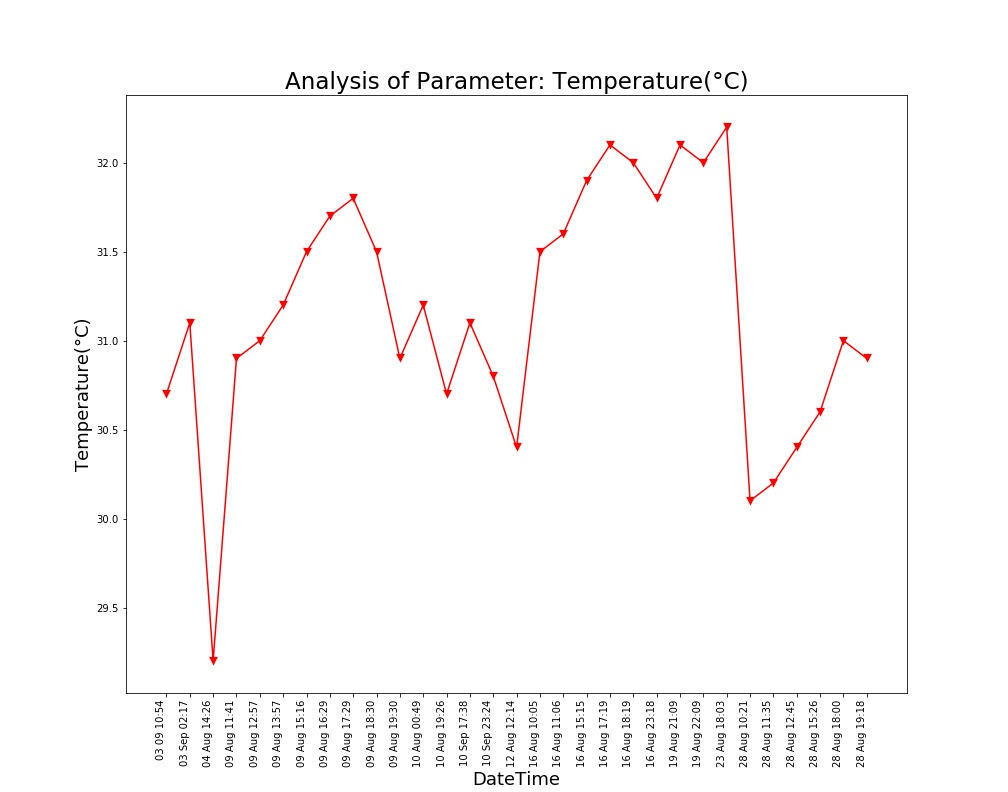

Data behind this chart, as committed beside it:
Unnamed: 0, DateTime, Date, Time, Temperature(°C)
0.0, 04 Aug 14:26, 04 Aug 2021, 14:26:24, 29.2
1.0, 09 Aug 11:41, 09 Aug 2021, 11:41:48, 30.9
2.0, 09 Aug 12:57, 09 Aug 2021, 12:57:04, 31.0
3.0, 09 Aug 13:57, 09 Aug 2021, 13:57:19, 31.2
4.0, 09 Aug 15:16, 09 Aug 2021, 15:16:19, 31.5
5.0, 09 Aug 16:29, 09 Aug 2021, 16:29:24, 31.7
6.0, 09 Aug 17:29, 09 Aug 2021, 17:29:51, 31.8
7.0, 09 Aug 18:30, 09 Aug 2021, 18:30:16, 31.5
8.0, 09 Aug 19:30, 09 Aug 2021, 19:30:40, 30.9
9.0, 10 Aug 00:49, 10 Aug 2021, 00:49:39, 31.2
10.0, 10 Aug 19:26, 10 Aug 2021, 19:26:33, 30.7
11.0, 12 Aug 12:14, 12 Aug 2021, 12:14:31, 30.4
12.0, 16 Aug 10:05, 16 Aug 2021, 10:05:25, 31.5
13.0, 16 Aug 11:06, 16 Aug 2021, 11:06:03, 31.6
14.0, 16 Aug 15:15, 16 Aug 2021, 15:15:28, 31.9
15.0, 16 Aug 17:19, 16 Aug 2021, 17:19:32, 32.1
16.0, 16 Aug 18:19, 16 Aug 2021, 18:19:53, 32.0
17.0, 16 Aug 23:18, 16 Aug 2021, 23:18:09, 31.8
18.0, 19 Aug 21:09, 19 Aug 2021, 21:09:25, 32.1
19.0, 19 Aug 22:09, 19 Aug 2021, 22:09:52, 32.0
20.0, 23 Aug 18:03, 23 Aug 2021, 18:03:46, 32.2
21.0, 28 Aug 10:21, 28 Aug 2021, 10:21:18, 30.1
22.0, 28 Aug 11:35, 28 Aug 2021, 11:35:06, 30.2
23.0, 28 Aug 12:45, 28 Aug 2021, 12:45:39, 30.4
24.0, 28 Aug 15:26, 28 Aug 2021, 15:26:51, 30.6
25.0, 28 Aug 18:00, 28 Aug 2021, 18:00:08, 31.0
26.0, 28 Aug 19:18, 28 Aug 2021, 19:18:38, 30.9
, 03 Sep 02:17, 03 Sep 2021, 02:17:33, 31.1
, 03 09 10:54, 03 Sep 2021, 10:54:46, 30.7
, 10 Sep 17:38, 10 Sep 2021, 17:38:26, 31.1
, 10 Sep 23:24, 10 Sep 2021, 23:24:03, 30.8
